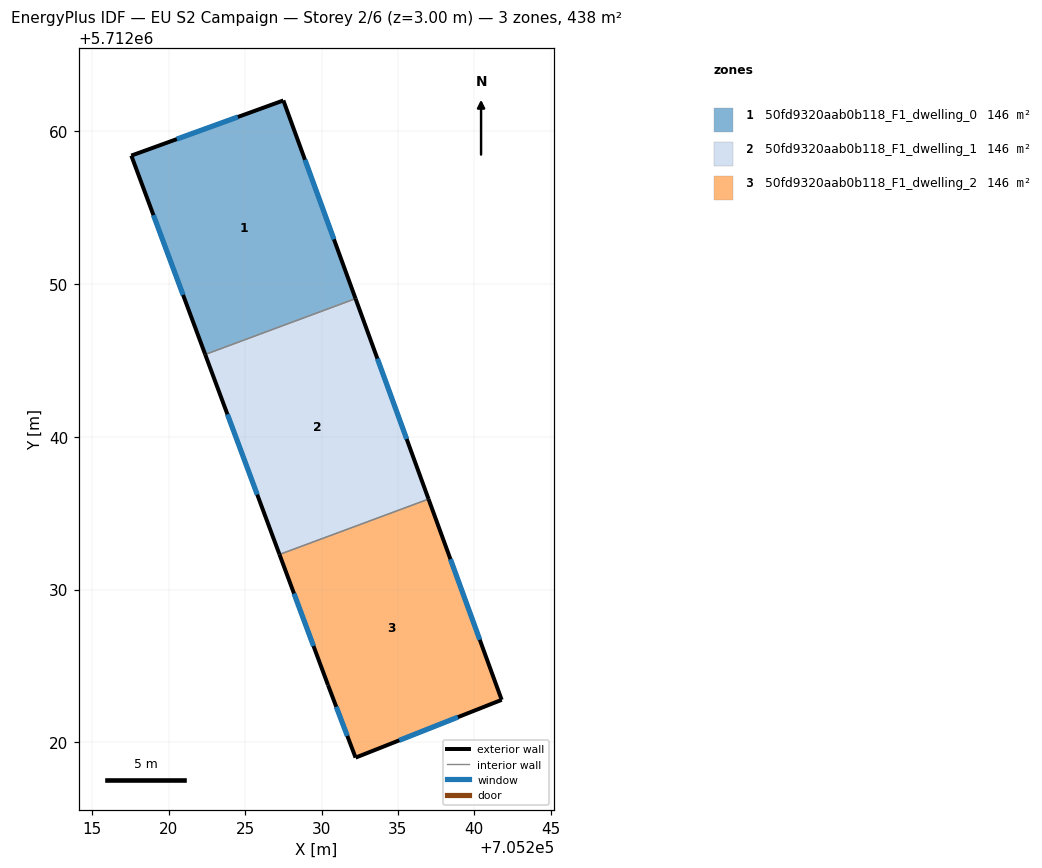
=== STOREY PLAN SPEC (per zone: floor XY polygon, exterior-wall plan segments, windows/doors) ===
zone 1: 50fd9320aab0b118_F1_dwelling_0  (146.1 m²)
  floor: (705227.50, 5712062.03) (705232.23, 5712049.05) (705222.38, 5712045.39) (705217.55, 5712058.42)
  exterior wall: (705217.55, 5712058.42) – (705222.39, 5712045.39)  [13.9 m]
    window: (705219.00, 5712054.52) – (705220.94, 5712049.29)  [6.7 m²]
  exterior wall: (705227.50, 5712062.03) – (705217.55, 5712058.42)  [10.6 m]
    window: (705224.52, 5712060.95) – (705220.53, 5712059.50)  [5.1 m²]
  exterior wall: (705232.23, 5712049.05) – (705227.50, 5712062.03)  [13.8 m]
    window: (705230.81, 5712052.94) – (705228.92, 5712058.14)  [6.7 m²]
  interior walls: 1
zone 2: 50fd9320aab0b118_F1_dwelling_1  (146.1 m²)
  floor: (705232.23, 5712049.05) (705237.01, 5712035.93) (705227.25, 5712032.30) (705222.38, 5712045.39)
  exterior wall: (705222.39, 5712045.39) – (705227.25, 5712032.30)  [14.0 m]
    window: (705223.84, 5712041.48) – (705225.79, 5712036.22)  [6.7 m²]
  exterior wall: (705237.01, 5712035.93) – (705232.23, 5712049.05)  [14.0 m]
    window: (705235.58, 5712039.86) – (705233.66, 5712045.12)  [6.7 m²]
  interior walls: 2
zone 3: 50fd9320aab0b118_F1_dwelling_2  (146.0 m²)
  floor: (705237.01, 5712035.93) (705241.80, 5712022.78) (705232.23, 5712019.00) (705230.43, 5712023.75) (705227.25, 5712032.30)
  exterior wall: (705232.23, 5712019.00) – (705241.80, 5712022.78)  [10.3 m]
    window: (705235.09, 5712020.13) – (705238.93, 5712021.65)  [5.0 m²]
  exterior wall: (705230.43, 5712023.75) – (705232.23, 5712019.00)  [5.1 m]
    window: (705230.97, 5712022.33) – (705231.69, 5712020.42)  [2.5 m²]
  exterior wall: (705227.25, 5712032.30) – (705230.43, 5712023.75)  [9.1 m]
    window: (705228.20, 5712029.74) – (705229.48, 5712026.31)  [4.4 m²]
  exterior wall: (705241.80, 5712022.78) – (705237.01, 5712035.93)  [14.0 m]
    window: (705240.36, 5712026.72) – (705238.44, 5712031.99)  [6.8 m²]
  interior walls: 1

=== DERIVED (storey summary) ===
Building: EU S2 Campaign
Storey: 2 of 6  (floor level z = 3.00 m)
Storey gross floor area: 438.2 m²
Zones on this storey: 3
  - 50fd9320aab0b118_F1_dwelling_0: floor 146.1 m²; exterior wall 38.3 m (114.9 m²); 3 window(s) 18.5 m²; WWR 16.1%
  - 50fd9320aab0b118_F1_dwelling_1: floor 146.1 m²; exterior wall 27.9 m (83.8 m²); 2 window(s) 13.5 m²; WWR 16.1%
  - 50fd9320aab0b118_F1_dwelling_2: floor 146.0 m²; exterior wall 38.5 m (115.4 m²); 4 window(s) 18.6 m²; WWR 16.1%
Zone adjacency (shared interzone walls):
  - 50fd9320aab0b118_F1_dwelling_0 ↔ 50fd9320aab0b118_F1_dwelling_1
  - 50fd9320aab0b118_F1_dwelling_1 ↔ 50fd9320aab0b118_F1_dwelling_2